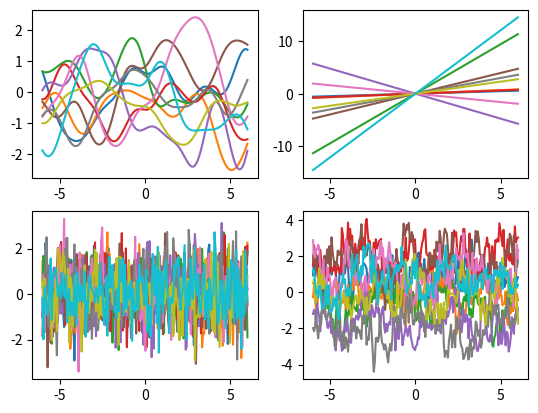

Here is the Python script that generated this plot:
import numpy as np
from scipy.spatial.distance import cdist
import matplotlib.pyplot as plt

"""
    DIFFERENT KERNELS
    -----------------
    These are used for the covariance function in Gaussian Processes

    +-------+----------+
    | RBF   | Linear   |
    +-------+----------+
    | White | Periodic |
    +-------+----------+
"""
# mean function
def mu(x_i):
    return np.zeros(x_i.shape)

# co-variance function
# ell = length scale
def rbf_kernel(x_i,x_j,sigma2,ell2):
    if x_j is None:
        d = cdist(x_i, x_i)
    else:
        d = cdist(x_i, x_j)
    K = sigma2*np.exp(-np.power(d, 2)/ell2)
    return K

def lin_kernel(x_i,x_j,sigma2):
    if x_j is None:
        return sigma2*x_i.dot(x_i.T)
    else:
        return sigma2*x_i.dot(x_j.T)

def white_kernel(x_i,x_j,sigma2):
    if x_j is None:
        return sigma2*np.eye(x_i.shape[0])
    else:
        return sigma2*np.eye(x_i.shape[0],x_j.shape[0])

def periodic_kernel(x_i,x_j,sigma2,period,ell):
    if x_j is None:
        d = cdist(x_i, x_i)
    else:
        d = cdist(x_i, x_j)
    return sigma2*np.exp(-(2*np.sin((np.pi/period)*np.sqrt(d))**2)/ell**2)

# index set for the marginal
x=np.linspace(-6,6,200).reshape(-1,1) # (200,1) rather than (200,)
# computer covariance matrix
K_1=rbf_kernel(x,None,1,2)
K_2=lin_kernel(x,None,1)
K_3=white_kernel(x,None,1)
K_4=periodic_kernel(x,None,1,1,2)
# create mean vector
mu=np.zeros(x.shape[0])

# Plot samples
fig,ax=plt.subplots(nrows=2,ncols=2)
ax[0,0].plot(x,np.random.multivariate_normal(mu, K_1, 10).T)
ax[0,1].plot(x,np.random.multivariate_normal(mu, K_2, 10).T)
ax[1,0].plot(x,np.random.multivariate_normal(mu, K_3, 10).T)
ax[1,1].plot(x,np.random.multivariate_normal(mu, K_4, 10).T)
plt.show()
